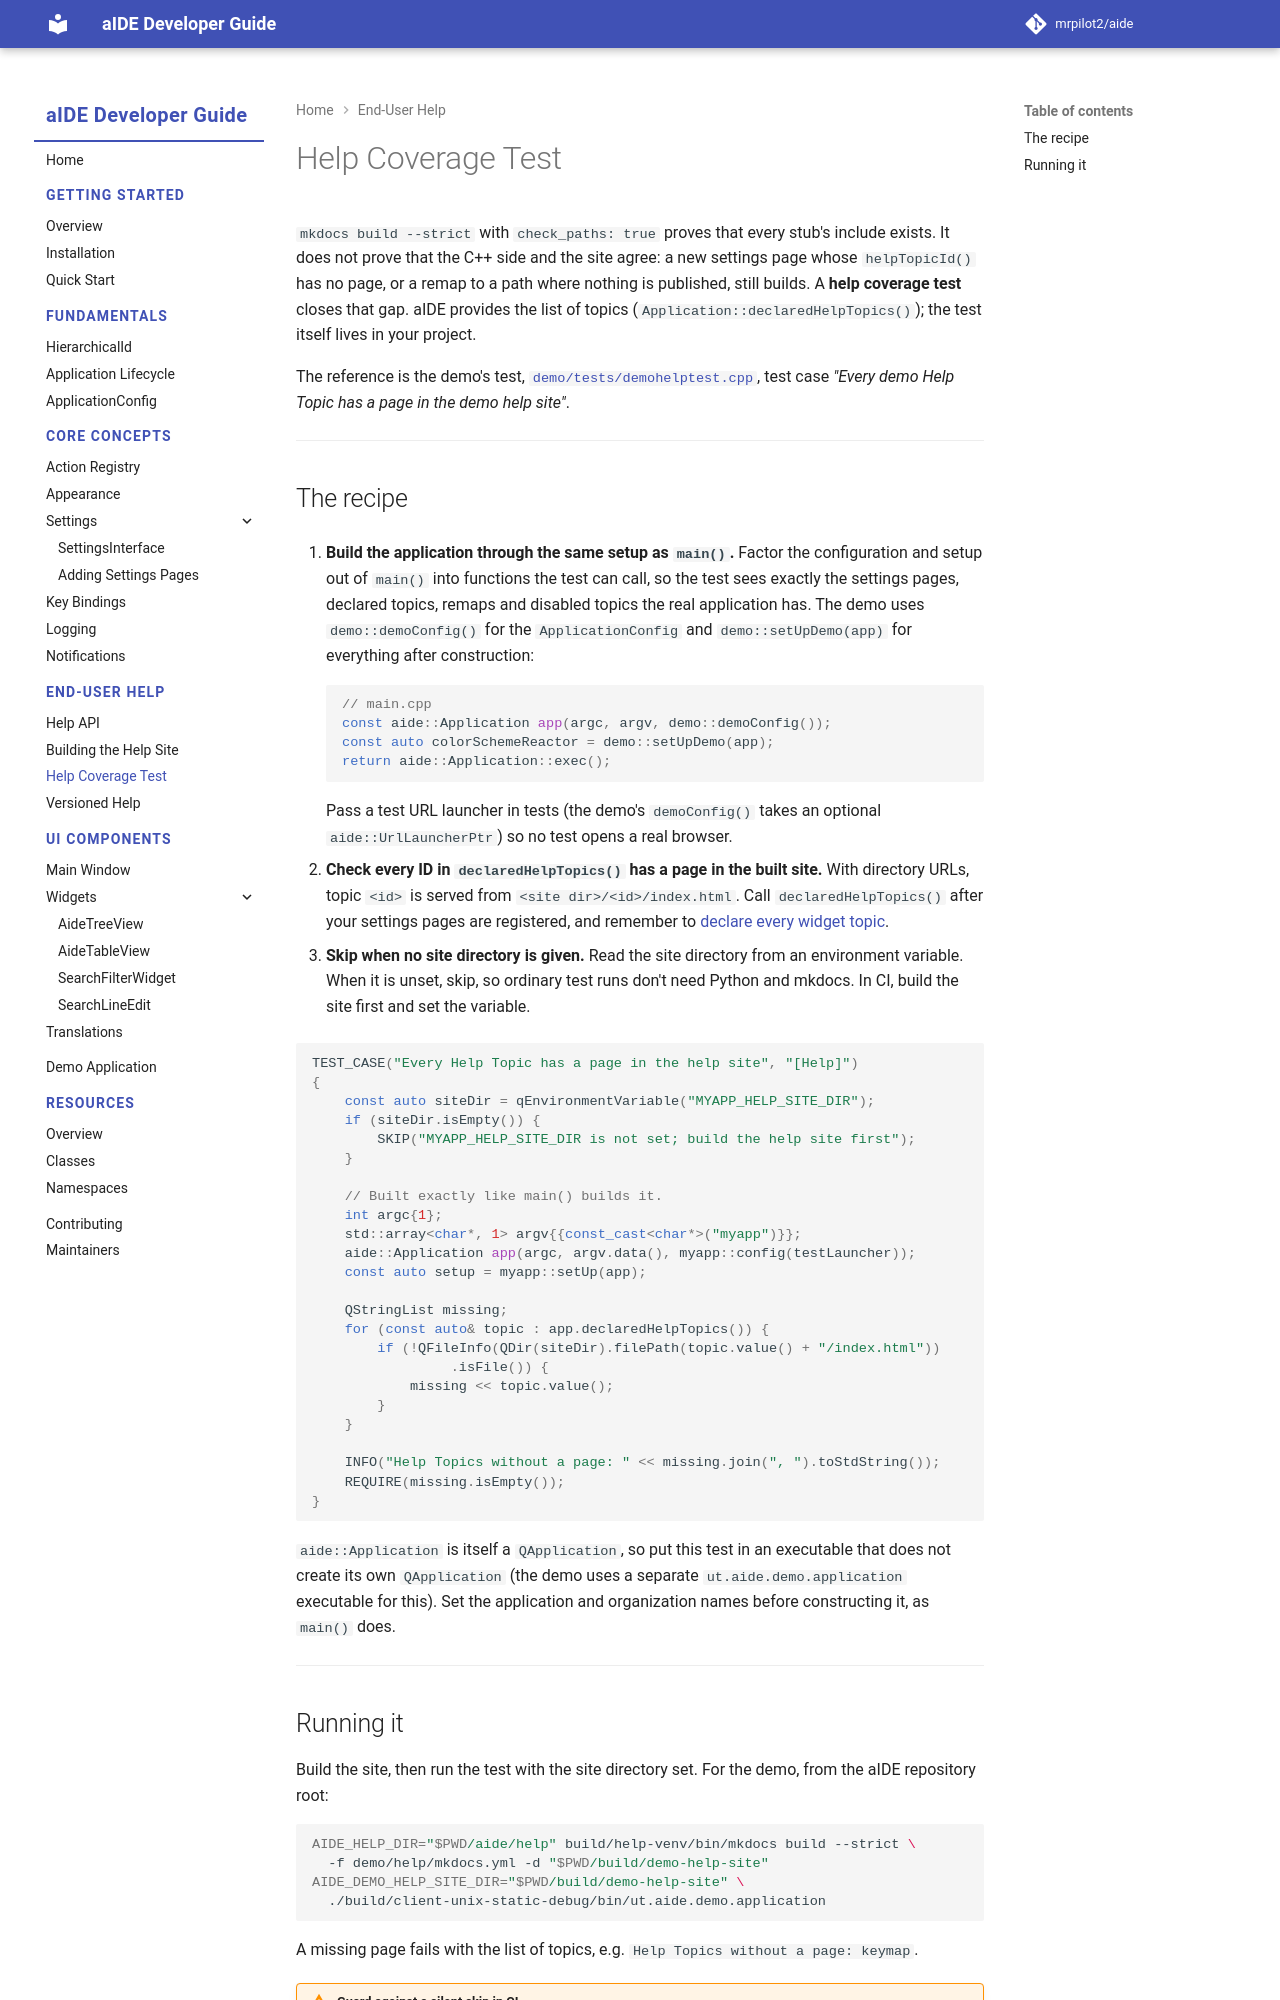

repository: mrpilot2/aide · page: dev/help/coverage-test/index.html · generator: mkdocs

# Help Coverage Test

`mkdocs build --strict` with `check_paths: true` proves that every stub's include exists. It does not prove that the C++ side and the site agree: a new settings page whose `helpTopicId()` has no page, or a remap to a path where nothing is published, still builds. A **help coverage test** closes that gap. aIDE provides the list of topics (`Application::declaredHelpTopics()`); the test itself lives in your project.

The reference is the demo's test, [`demo/tests/demohelptest.cpp`](https://github.com/mrpilot2/aide/blob/develop/demo/tests/demohelptest.cpp), test case *"Every demo Help Topic has a page in the demo help site"*.

---

## The recipe

1. **Build the application through the same setup as `main()`.** Factor the configuration and setup out of `main()` into functions the test can call, so the test sees exactly the settings pages, declared topics, remaps and disabled topics the real application has. The demo uses `demo::demoConfig()` for the `ApplicationConfig` and `demo::setUpDemo(app)` for everything after construction:

    ```cpp
    // main.cpp
    const aide::Application app(argc, argv, demo::demoConfig());
    const auto colorSchemeReactor = demo::setUpDemo(app);
    return aide::Application::exec();
    ```

    Pass a test URL launcher in tests (the demo's `demoConfig()` takes an optional `aide::UrlLauncherPtr`) so no test opens a real browser.

2. **Check every ID in `declaredHelpTopics()` has a page in the built site.** With directory URLs, topic `<id>` is served from `<site dir>/<id>/index.html`. Call `declaredHelpTopics()` after your settings pages are registered, and remember to [declare every widget topic](index.md#declaring-widget-topics).

3. **Skip when no site directory is given.** Read the site directory from an environment variable. When it is unset, skip, so ordinary test runs don't need Python and mkdocs. In CI, build the site first and set the variable.

```cpp
TEST_CASE("Every Help Topic has a page in the help site", "[Help]")
{
    const auto siteDir = qEnvironmentVariable("MYAPP_HELP_SITE_DIR");
    if (siteDir.isEmpty()) {
        SKIP("MYAPP_HELP_SITE_DIR is not set; build the help site first");
    }

    // Built exactly like main() builds it.
    int argc{1};
    std::array<char*, 1> argv{{const_cast<char*>("myapp")}};
    aide::Application app(argc, argv.data(), myapp::config(testLauncher));
    const auto setup = myapp::setUp(app);

    QStringList missing;
    for (const auto& topic : app.declaredHelpTopics()) {
        if (!QFileInfo(QDir(siteDir).filePath(topic.value() + "/index.html"))
                 .isFile()) {
            missing << topic.value();
        }
    }

    INFO("Help Topics without a page: " << missing.join(", ").toStdString());
    REQUIRE(missing.isEmpty());
}
```

`aide::Application` is itself a `QApplication`, so put this test in an executable that does not create its own `QApplication` (the demo uses a separate `ut.aide.demo.application` executable for this). Set the application and organization names before constructing it, as `main()` does.

---
